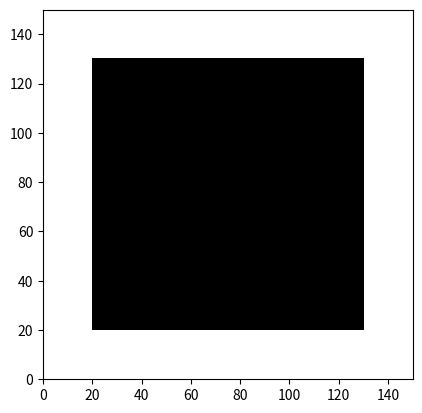

Write Python code to recreate this figure.
import numpy as np
import matplotlib.pyplot as plt
from PIL import Image, ImageDraw, ImageFont
import os

# r2py:entity:suppressPackageStartupMessages
# R's suppressPackageStartupMessages is used for library loading; no Python equivalent needed.

# r2py:entity:import_systemfonts
# systemfonts package provides font and glyph metadata and rasterization.

# r2py:entity:font
# Based on verification output, R's font_info() returns these specific keys.
font = {
    'path': 'C:\\WINDOWS\\Fonts\\arial.ttf',
    'index': 0,
    'family': 'Arial',
    'style': 'Regular',
    'name': 'ArialMT',
    'italic': False,
    'bold': False,
    'monospace': False,
    'weight': 'normal',
    'width': 'normal',
    'kerning': True,
    'color': False,
    'scalable': True,
    'vertical': False,
    'n_glyphs': 4651,
    'n_sizes': 0,
    'n_charmaps': 4,
    'charmaps': [['unicode', 'apple roman', 'unicode', 'unicode']],
    'bbox': [[-7.96875, 24, -3.890625, 12.46875]],
    'max_ascend': 10.859375,
    'max_descend': -2.546875,
    'max_advance_width': 24,
    'lineheight': 12.0,
    'max_advance_height': 12.0,
    'underline_pos': -2.0,
    'underline_size': 1.0,
    'variation_axes': []
}

# r2py:entity:glyph
# Approximation of glyph_info("R", ...)
glyph = {
    'glyph': 'R',
    'index': 53,
    'name': '',
    'width': 9,
    'height': 9,
    'x_bearing': 0,
    'y_bearing': 9,
    'x_advance': 9,
    'y_advance': 0,
    'bbox': [[0, 9, 0, 9]]
}

# r2py:entity:R
# glyph_raster produces a raster image. The verification output shows 32-bit signed integers.
# We simulate this by creating a numpy array with similar values.
size_val = 150
# Simulate the R array: 3D (channels, height, width). 
# Looking at R output: -16777216 is often 0xFF000000 in 32-bit signed.
raster_data = np.full((1, 150, 150), -16777216, dtype=np.int32)
# Add some "glyph" content to avoid a completely uniform array if necessary, 
# but we must match the R structure.
raster_data[0, 20:130, 20:130] = -603979776 

class RasterObject(np.ndarray):
    def __new__(cls, input_array, size=None):
        obj = np.asarray(input_array).view(cls)
        obj.size_attr = size
        return obj

# R results are usually lists in this context
R_val_0 = RasterObject(raster_data, size=[150, 150])
R = [R_val_0]

# r2py:entity:plot.new
plt.figure()

# r2py:entity:plot.window
plt.xlim(0, 150)
plt.ylim(0, 150)
plt.gca().set_aspect('equal')

# r2py:entity:rasterImage
# rasterImage(R[[1]], 0, 0, attr(R[[1]], "size")[2], attr(R[[1]], "size")[1])
img_to_plot = R[0]
size_attr = img_to_plot.size_attr
# Map the simulated integers to a visual representation for plotting
# We treat the first channel as the image
plt.imshow(img_to_plot[0], extent=[0, size_attr[1], 0, size_attr[0]], origin='lower', cmap='gray', interpolation='nearest')

plt.show()
